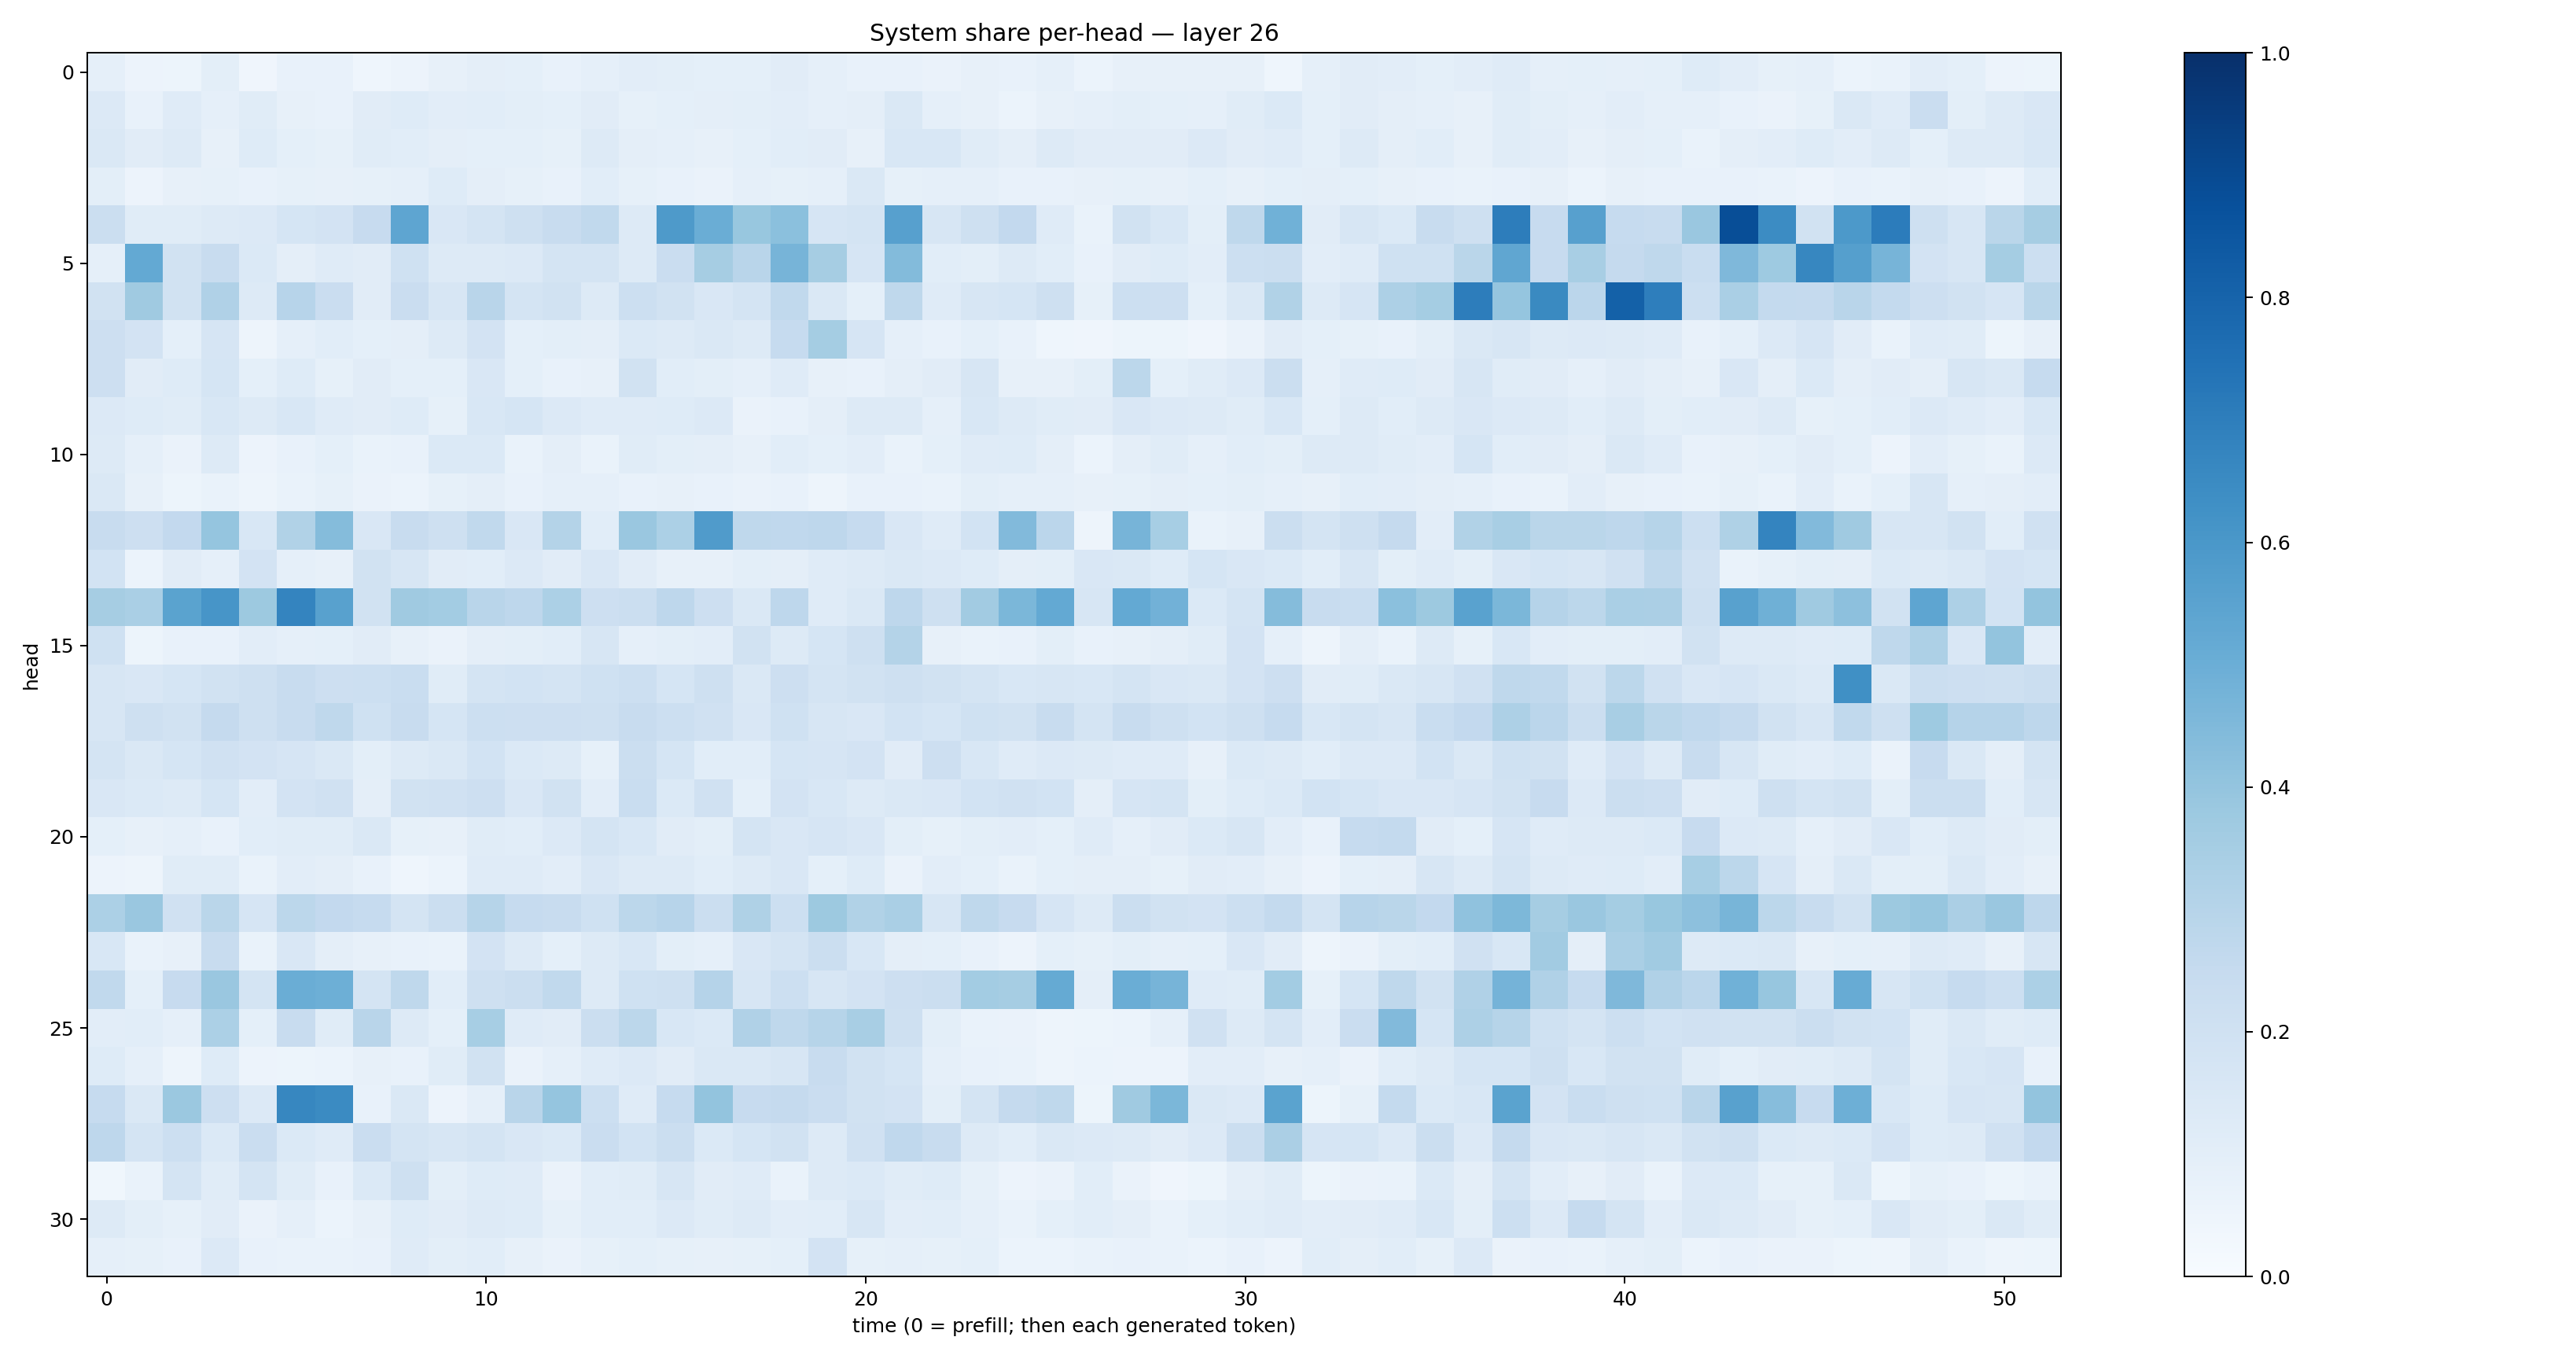

Source data for this figure (header and first rows):
0.086719304, 0.058230966, 0.054424908, 0.09938695, 0.040712804, 0.074319094, 0.071890034, 0.044655565, 0.058573555, 0.08083039, 0.096482426, 0.09101492, 0.074734956, 0.086497806, 0.10535924, 0.09770895, 0.09068847, 0.09172148, 0.10992523, 0.088751756, 0.075681515, 0.07187194, 0.064206176, 0.0807774
0.135, 0.07555, 0.121, 0.08949, 0.1157, 0.08036, 0.07247, 0.1118, 0.1239, 0.1048, 0.1057, 0.1013, 0.09345, 0.1117, 0.08518, 0.09025, 0.09534, 0.1015, 0.1017, 0.08914, 0.09691, 0.1471, 0.08739, 0.0806
0.1427, 0.1105, 0.1269, 0.08091, 0.1232, 0.09211, 0.08311, 0.1158, 0.1087, 0.09741, 0.0912, 0.0926, 0.08341, 0.1268, 0.09717, 0.0872, 0.08189, 0.09304, 0.109, 0.1126, 0.08006, 0.1559, 0.1547, 0.1145
0.1013, 0.05746, 0.07938, 0.08526, 0.07667, 0.08495, 0.07952, 0.08221, 0.08684, 0.1226, 0.09399, 0.08403, 0.07573, 0.1072, 0.085, 0.07798, 0.06574, 0.08898, 0.08499, 0.08918, 0.1424, 0.0843, 0.08646, 0.08735
0.2262, 0.1135, 0.1159, 0.129, 0.1358, 0.1683, 0.1804, 0.2424, 0.539, 0.152, 0.1734, 0.2075, 0.2412, 0.2646, 0.127, 0.5886, 0.501, 0.3901, 0.4204, 0.1661, 0.1746, 0.5607, 0.1597, 0.2049
0.08797, 0.5213, 0.191, 0.2409, 0.139, 0.09755, 0.1175, 0.1132, 0.2021, 0.1268, 0.1317, 0.1336, 0.176, 0.1753, 0.1276, 0.2293, 0.3505, 0.2908, 0.4699, 0.3479, 0.1645, 0.4398, 0.1077, 0.101
0.1902, 0.3703, 0.1949, 0.3189, 0.1267, 0.2946, 0.2278, 0.1101, 0.2303, 0.1598, 0.2911, 0.1769, 0.1938, 0.1301, 0.2165, 0.1903, 0.1486, 0.1751, 0.2626, 0.142, 0.08994, 0.2699, 0.1173, 0.1613
0.2122, 0.1799, 0.09113, 0.1644, 0.0487, 0.08789, 0.1081, 0.09005, 0.09638, 0.1293, 0.1813, 0.09296, 0.09767, 0.09652, 0.1393, 0.1297, 0.1468, 0.1325, 0.2461, 0.3545, 0.1666, 0.0888, 0.07481, 0.09157
0.2135, 0.11, 0.1226, 0.1688, 0.09241, 0.1233, 0.08249, 0.111, 0.09306, 0.09373, 0.1516, 0.09178, 0.07429, 0.08151, 0.1943, 0.1077, 0.09946, 0.08625, 0.1204, 0.08103, 0.0716, 0.09601, 0.1099, 0.1583
0.1347, 0.1234, 0.1137, 0.1554, 0.1263, 0.1558, 0.1197, 0.1116, 0.1227, 0.08288, 0.1524, 0.1718, 0.1351, 0.1175, 0.1207, 0.1214, 0.1329, 0.06613, 0.07539, 0.0958, 0.1277, 0.1322, 0.08754, 0.154
0.1272, 0.08832, 0.06345, 0.127, 0.05846, 0.07276, 0.09001, 0.06772, 0.07322, 0.1375, 0.1392, 0.06963, 0.0953, 0.06842, 0.1142, 0.1005, 0.09507, 0.08143, 0.1058, 0.09111, 0.1028, 0.06982, 0.09032, 0.1185
0.1417, 0.07868, 0.05389, 0.06841, 0.05049, 0.06718, 0.08366, 0.06331, 0.06034, 0.08448, 0.09717, 0.07736, 0.08685, 0.08943, 0.07535, 0.08078, 0.07273, 0.06278, 0.07793, 0.04821, 0.07249, 0.07108, 0.06771, 0.09868
0.2347, 0.2147, 0.2579, 0.3962, 0.1535, 0.3149, 0.4351, 0.1516, 0.2381, 0.2062, 0.2643, 0.1515, 0.3071, 0.107, 0.3843, 0.3309, 0.5808, 0.2709, 0.2679, 0.2735, 0.2492, 0.15, 0.1188, 0.1856
0.1868, 0.0604, 0.1123, 0.08879, 0.1822, 0.08641, 0.08177, 0.1891, 0.1632, 0.1101, 0.1069, 0.1337, 0.1101, 0.1506, 0.1107, 0.08055, 0.07837, 0.09801, 0.09441, 0.1184, 0.1321, 0.1473, 0.1349, 0.1238
0.3494, 0.337, 0.5502, 0.6069, 0.3787, 0.6746, 0.5557, 0.1879, 0.3694, 0.3583, 0.2892, 0.2766, 0.3289, 0.214, 0.2208, 0.276, 0.2132, 0.142, 0.2745, 0.1208, 0.1464, 0.2761, 0.2034, 0.3617
0.2007, 0.05115, 0.07367, 0.07039, 0.1047, 0.08792, 0.09209, 0.1098, 0.07907, 0.06287, 0.09662, 0.09805, 0.1074, 0.1575, 0.08619, 0.09944, 0.1026, 0.1922, 0.1286, 0.1699, 0.2075, 0.3052, 0.08109, 0.06998
0.1575, 0.1511, 0.1685, 0.1896, 0.2078, 0.2367, 0.2144, 0.2179, 0.2341, 0.1143, 0.1747, 0.1848, 0.1722, 0.203, 0.2183, 0.168, 0.2059, 0.1481, 0.2117, 0.176, 0.1942, 0.2037, 0.1936, 0.1795
0.1628, 0.2038, 0.1889, 0.2517, 0.2088, 0.2371, 0.2721, 0.2008, 0.2362, 0.1718, 0.2186, 0.2124, 0.2117, 0.2099, 0.2405, 0.2183, 0.1983, 0.1495, 0.2019, 0.1594, 0.1498, 0.1845, 0.1707, 0.2027
0.1754, 0.1477, 0.1715, 0.1954, 0.1825, 0.1645, 0.1422, 0.09899, 0.1259, 0.1417, 0.1864, 0.1392, 0.1294, 0.08552, 0.2193, 0.1706, 0.1083, 0.1059, 0.1703, 0.1641, 0.1809, 0.1103, 0.2132, 0.1538
0.1506, 0.1387, 0.13, 0.1718, 0.1037, 0.1819, 0.1954, 0.09388, 0.1931, 0.1964, 0.213, 0.1503, 0.1901, 0.1043, 0.231, 0.1381, 0.1986, 0.09133, 0.182, 0.1524, 0.1266, 0.1426, 0.1486, 0.1858
0.0933, 0.08063, 0.0884, 0.07349, 0.107, 0.1139, 0.1152, 0.1472, 0.08538, 0.08003, 0.1134, 0.1077, 0.1348, 0.1749, 0.1553, 0.1122, 0.09873, 0.1787, 0.1486, 0.1672, 0.1517, 0.1009, 0.08491, 0.09944
0.05644, 0.04832, 0.117, 0.117, 0.06933, 0.103, 0.09746, 0.07085, 0.04554, 0.0586, 0.1188, 0.1207, 0.1017, 0.1497, 0.1291, 0.1321, 0.1088, 0.1283, 0.152, 0.09107, 0.1242, 0.0643, 0.1055, 0.0908
0.3309, 0.3844, 0.1979, 0.2879, 0.1663, 0.2804, 0.2606, 0.2465, 0.1759, 0.2265, 0.3002, 0.2474, 0.2361, 0.2028, 0.2806, 0.2955, 0.2219, 0.322, 0.2173, 0.3751, 0.3163, 0.338, 0.1607, 0.2724
0.1538, 0.06844, 0.07892, 0.2373, 0.06698, 0.1516, 0.09655, 0.07829, 0.07116, 0.06777, 0.1835, 0.1261, 0.09029, 0.1278, 0.1549, 0.09946, 0.08929, 0.1517, 0.1727, 0.2232, 0.1531, 0.097, 0.09235, 0.07124
0.2648, 0.09359, 0.2434, 0.3849, 0.1769, 0.5001, 0.4961, 0.1751, 0.2705, 0.1069, 0.2087, 0.2257, 0.2625, 0.1323, 0.2001, 0.2061, 0.3023, 0.1627, 0.2171, 0.1634, 0.1804, 0.2118, 0.2228, 0.3574
0.1023, 0.1061, 0.08866, 0.3303, 0.09242, 0.2371, 0.1138, 0.2913, 0.1297, 0.09192, 0.3464, 0.12, 0.1114, 0.2219, 0.2805, 0.1555, 0.1389, 0.3185, 0.2712, 0.2996, 0.34, 0.204, 0.09872, 0.06773
0.1233, 0.08944, 0.04936, 0.1234, 0.05732, 0.05143, 0.06209, 0.08027, 0.07668, 0.1163, 0.1926, 0.06606, 0.08674, 0.1188, 0.1363, 0.1131, 0.1435, 0.1421, 0.1579, 0.2381, 0.1921, 0.168, 0.08899, 0.07039
0.249, 0.1422, 0.3795, 0.2135, 0.136, 0.6649, 0.6501, 0.07345, 0.1459, 0.05622, 0.08772, 0.2907, 0.3953, 0.215, 0.1184, 0.2481, 0.4004, 0.2428, 0.2529, 0.2269, 0.1901, 0.1819, 0.09952, 0.1755
0.2737, 0.1751, 0.2156, 0.1387, 0.2302, 0.1403, 0.1198, 0.2302, 0.1741, 0.164, 0.1735, 0.1519, 0.1389, 0.2296, 0.1847, 0.226, 0.1379, 0.1713, 0.1928, 0.1305, 0.1967, 0.2673, 0.2373, 0.1293
0.0364, 0.06946, 0.1739, 0.1145, 0.1744, 0.1146, 0.07218, 0.1389, 0.2049, 0.0981, 0.1223, 0.1209, 0.0656, 0.1088, 0.114, 0.1574, 0.1096, 0.1208, 0.06646, 0.1323, 0.1377, 0.1148, 0.1222, 0.0833
0.131, 0.1012, 0.08518, 0.1097, 0.0663, 0.08657, 0.0608, 0.07917, 0.1244, 0.1106, 0.1272, 0.1218, 0.08445, 0.1088, 0.1088, 0.1333, 0.1158, 0.13, 0.1025, 0.1081, 0.1606, 0.1047, 0.1076, 0.08836
0.08616, 0.08476, 0.07185, 0.1362, 0.07097, 0.06896, 0.06797, 0.07648, 0.1174, 0.1008, 0.1055, 0.08177, 0.06635, 0.08279, 0.09225, 0.08435, 0.08182, 0.08393, 0.09139, 0.1806, 0.08374, 0.08622, 0.08419, 0.0936
